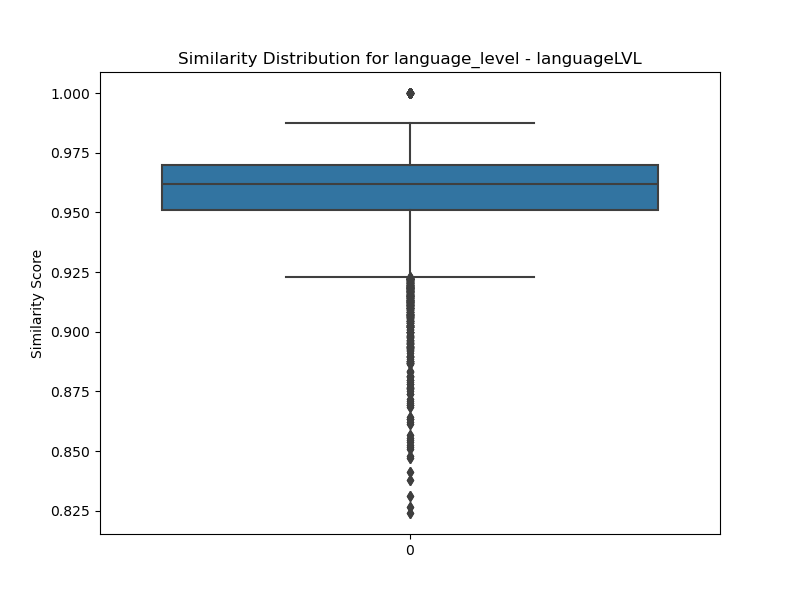

Values plotted in this chart, from the file beside it:
transcript ID, CVL01, ALS04, POF03, BFC09, CFE05, HES08, HES02, ALS10, SOU07, BRE16, UCA07, NOR05, SOU01, CVL02, LDV07, BRE14, POF05, ALS08, LYO02, PES06, BRE04, OCM14, LDV09
CVL01, 1.0, 0.9399, 0.9358, 0.952, 0.9395, 0.9512, 0.9646, 0.9597, 0.9533, 0.9639, 0.9609, 0.9458, 0.947, 0.9562, 0.9347, 0.9602, 0.9222, 0.8898, 0.9691, 0.9261, 0.9651, 0.9476, 0.9485
ALS04, 0.9399, 1, 0.9751, 0.9695, 0.9657, 0.971, 0.9685, 0.9627, 0.966, 0.9503, 0.9511, 0.9612, 0.9676, 0.975, 0.9789, 0.9583, 0.9574, 0.9271, 0.9703, 0.9675, 0.9609, 0.9764, 0.9568
POF03, 0.9358, 0.9751, 1, 0.966, 0.9725, 0.9721, 0.9724, 0.9621, 0.9767, 0.9377, 0.9581, 0.9474, 0.9672, 0.9637, 0.9839, 0.9513, 0.9655, 0.9444, 0.9722, 0.9791, 0.9595, 0.9724, 0.9546
BFC09, 0.952, 0.9695, 0.966, 1, 0.9663, 0.9687, 0.9643, 0.9545, 0.975, 0.9683, 0.9726, 0.9746, 0.9708, 0.972, 0.9667, 0.9667, 0.9366, 0.9035, 0.9708, 0.9585, 0.9743, 0.9549, 0.9722
CFE05, 0.9395, 0.9657, 0.9725, 0.9663, 1, 0.963, 0.967, 0.9593, 0.9736, 0.9404, 0.9481, 0.9536, 0.9574, 0.9634, 0.9736, 0.9455, 0.9525, 0.9555, 0.9617, 0.9744, 0.9488, 0.9649, 0.948
HES08, 0.9512, 0.971, 0.9721, 0.9687, 0.963, 1, 0.9682, 0.9529, 0.9755, 0.9509, 0.9613, 0.9477, 0.9626, 0.9694, 0.9728, 0.9564, 0.964, 0.9183, 0.9742, 0.9662, 0.9572, 0.9664, 0.9591
HES02, 0.9646, 0.9685, 0.9724, 0.9643, 0.967, 0.9682, 1, 0.9719, 0.9704, 0.9602, 0.9688, 0.9537, 0.9662, 0.9714, 0.9724, 0.964, 0.9559, 0.9324, 0.9797, 0.9605, 0.972, 0.9695, 0.9605
ALS10, 0.9597, 0.9627, 0.9621, 0.9545, 0.9593, 0.9529, 0.9719, 1, 0.9619, 0.9601, 0.9575, 0.9463, 0.9669, 0.9687, 0.9575, 0.9658, 0.9349, 0.9293, 0.9671, 0.9478, 0.9698, 0.9689, 0.9513
SOU07, 0.9533, 0.966, 0.9767, 0.975, 0.9736, 0.9755, 0.9704, 0.9619, 1.0, 0.9549, 0.9711, 0.9501, 0.9737, 0.9708, 0.971, 0.9591, 0.9612, 0.9311, 0.9709, 0.9674, 0.9671, 0.9644, 0.9645
BRE16, 0.9639, 0.9503, 0.9377, 0.9683, 0.9404, 0.9509, 0.9602, 0.9601, 0.9549, 1, 0.9726, 0.9625, 0.9602, 0.9626, 0.9344, 0.9703, 0.9038, 0.8611, 0.9592, 0.9195, 0.9835, 0.9457, 0.969
UCA07, 0.9609, 0.9511, 0.9581, 0.9726, 0.9481, 0.9613, 0.9688, 0.9575, 0.9711, 0.9726, 1, 0.9592, 0.973, 0.9627, 0.959, 0.9645, 0.9317, 0.8867, 0.9705, 0.9417, 0.9835, 0.9448, 0.9762
NOR05, 0.9458, 0.9612, 0.9474, 0.9746, 0.9536, 0.9477, 0.9537, 0.9463, 0.9501, 0.9625, 0.9592, 1.0, 0.9556, 0.965, 0.9528, 0.9534, 0.9123, 0.8949, 0.9593, 0.9406, 0.9642, 0.945, 0.9644
SOU01, 0.947, 0.9676, 0.9672, 0.9708, 0.9574, 0.9626, 0.9662, 0.9669, 0.9737, 0.9602, 0.973, 0.9556, 1, 0.9703, 0.9694, 0.9676, 0.9391, 0.9081, 0.9649, 0.948, 0.9719, 0.9623, 0.9709
CVL02, 0.9562, 0.975, 0.9637, 0.972, 0.9634, 0.9694, 0.9714, 0.9687, 0.9708, 0.9626, 0.9627, 0.965, 0.9703, 1, 0.9662, 0.9678, 0.9432, 0.9221, 0.9693, 0.9573, 0.9718, 0.9695, 0.9601
LDV07, 0.9347, 0.9789, 0.9839, 0.9667, 0.9736, 0.9728, 0.9724, 0.9575, 0.971, 0.9344, 0.959, 0.9528, 0.9694, 0.9662, 1, 0.9512, 0.9671, 0.9481, 0.9721, 0.9797, 0.9517, 0.9697, 0.9572
BRE14, 0.9602, 0.9583, 0.9513, 0.9667, 0.9455, 0.9564, 0.964, 0.9658, 0.9591, 0.9703, 0.9645, 0.9534, 0.9676, 0.9678, 0.9512, 1, 0.9274, 0.8872, 0.9649, 0.9346, 0.9744, 0.9537, 0.9596
POF05, 0.9222, 0.9574, 0.9655, 0.9366, 0.9525, 0.964, 0.9559, 0.9349, 0.9612, 0.9038, 0.9317, 0.9123, 0.9391, 0.9432, 0.9671, 0.9274, 1, 0.9457, 0.9638, 0.9666, 0.9239, 0.9591, 0.915
ALS08, 0.8898, 0.9271, 0.9444, 0.9035, 0.9555, 0.9183, 0.9324, 0.9293, 0.9311, 0.8611, 0.8867, 0.8949, 0.9081, 0.9221, 0.9481, 0.8872, 0.9457, 1, 0.9277, 0.9604, 0.8877, 0.9369, 0.8761
LYO02, 0.9691, 0.9703, 0.9722, 0.9708, 0.9617, 0.9742, 0.9797, 0.9671, 0.9709, 0.9592, 0.9705, 0.9593, 0.9649, 0.9693, 0.9721, 0.9649, 0.9638, 0.9277, 1.0, 0.9643, 0.9681, 0.97, 0.9593
PES06, 0.9261, 0.9675, 0.9791, 0.9585, 0.9744, 0.9662, 0.9605, 0.9478, 0.9674, 0.9195, 0.9417, 0.9406, 0.948, 0.9573, 0.9797, 0.9346, 0.9666, 0.9604, 0.9643, 1, 0.9368, 0.9644, 0.9347
BRE04, 0.9651, 0.9609, 0.9595, 0.9743, 0.9488, 0.9572, 0.972, 0.9698, 0.9671, 0.9835, 0.9835, 0.9642, 0.9719, 0.9718, 0.9517, 0.9744, 0.9239, 0.8877, 0.9681, 0.9368, 1, 0.9556, 0.9725
OCM14, 0.9476, 0.9764, 0.9724, 0.9549, 0.9649, 0.9664, 0.9695, 0.9689, 0.9644, 0.9457, 0.9448, 0.945, 0.9623, 0.9695, 0.9697, 0.9537, 0.9591, 0.9369, 0.97, 0.9644, 0.9556, 1, 0.9418
LDV09, 0.9485, 0.9568, 0.9546, 0.9722, 0.948, 0.9591, 0.9605, 0.9513, 0.9645, 0.969, 0.9762, 0.9644, 0.9709, 0.9601, 0.9572, 0.9596, 0.915, 0.8761, 0.9593, 0.9347, 0.9725, 0.9418, 1
LRE09, 0.9525, 0.9761, 0.9755, 0.9677, 0.971, 0.9678, 0.9857, 0.9737, 0.9723, 0.9577, 0.9661, 0.9588, 0.9685, 0.9749, 0.9786, 0.9656, 0.9573, 0.9386, 0.978, 0.966, 0.969, 0.9711, 0.9639
OCM11, 0.9587, 0.963, 0.9526, 0.9581, 0.9498, 0.9498, 0.9692, 0.9703, 0.9532, 0.9673, 0.9542, 0.9556, 0.9575, 0.9667, 0.9468, 0.9616, 0.9316, 0.8999, 0.9665, 0.9384, 0.9704, 0.9701, 0.9502
OCM10, 0.9617, 0.9596, 0.9614, 0.9661, 0.9579, 0.9688, 0.9753, 0.955, 0.9688, 0.96, 0.9745, 0.952, 0.9684, 0.9628, 0.9654, 0.9622, 0.9463, 0.9068, 0.9725, 0.9484, 0.9667, 0.9537, 0.9668
SOU09, 0.9155, 0.9176, 0.9152, 0.9191, 0.9073, 0.9068, 0.924, 0.9184, 0.9186, 0.9222, 0.9232, 0.9197, 0.9185, 0.9196, 0.9084, 0.9188, 0.8789, 0.8567, 0.9174, 0.901, 0.9326, 0.9164, 0.9222
LRE02, 0.9601, 0.9663, 0.967, 0.9705, 0.9621, 0.9583, 0.9707, 0.9776, 0.9727, 0.9691, 0.9721, 0.9632, 0.9751, 0.974, 0.9637, 0.9711, 0.937, 0.919, 0.9688, 0.9508, 0.9797, 0.9674, 0.9649
OCM13, 0.9633, 0.953, 0.9404, 0.9561, 0.9376, 0.9489, 0.9585, 0.9631, 0.9452, 0.9738, 0.9557, 0.9518, 0.9546, 0.9576, 0.9393, 0.9634, 0.913, 0.874, 0.9619, 0.9257, 0.9694, 0.9557, 0.9533
GRE01, 0.938, 0.9403, 0.9573, 0.9257, 0.9578, 0.94, 0.9618, 0.9539, 0.9475, 0.9065, 0.9242, 0.911, 0.9312, 0.9395, 0.9564, 0.92, 0.9497, 0.9646, 0.9558, 0.9612, 0.9271, 0.9533, 0.9046
BFC06, 0.9534, 0.973, 0.9615, 0.9629, 0.9471, 0.9653, 0.9681, 0.9698, 0.9582, 0.9661, 0.9642, 0.9536, 0.9717, 0.966, 0.9629, 0.9656, 0.9392, 0.8939, 0.9742, 0.9463, 0.9704, 0.9685, 0.9578
SPC08, 0.9566, 0.9706, 0.9603, 0.9603, 0.9628, 0.9537, 0.9693, 0.9722, 0.9587, 0.9623, 0.9563, 0.961, 0.9665, 0.969, 0.9619, 0.9579, 0.9363, 0.9266, 0.9711, 0.9536, 0.9679, 0.9712, 0.9493
BOD12, 0.9468, 0.969, 0.9657, 0.9681, 0.9636, 0.9731, 0.9652, 0.948, 0.9713, 0.9451, 0.9629, 0.9613, 0.9578, 0.9702, 0.9719, 0.9516, 0.9609, 0.9231, 0.9695, 0.9639, 0.9579, 0.9556, 0.9541
LOR02, 0.9523, 0.9505, 0.9283, 0.9533, 0.9221, 0.9511, 0.9532, 0.9517, 0.9425, 0.9778, 0.9561, 0.9494, 0.9547, 0.9639, 0.9293, 0.9676, 0.9128, 0.8508, 0.956, 0.91, 0.9717, 0.9455, 0.9521
PES07, 0.9463, 0.9637, 0.9626, 0.9695, 0.9673, 0.9613, 0.9656, 0.9569, 0.9686, 0.9525, 0.9608, 0.963, 0.9638, 0.972, 0.9634, 0.9547, 0.9435, 0.9254, 0.9589, 0.9571, 0.9637, 0.9541, 0.9608
GRE13, 0.9573, 0.9808, 0.9763, 0.9761, 0.9695, 0.9782, 0.9781, 0.965, 0.9764, 0.96, 0.9737, 0.9657, 0.9713, 0.9747, 0.9782, 0.9653, 0.9639, 0.9276, 0.9796, 0.9684, 0.9693, 0.9689, 0.9677
LOR03, 0.9514, 0.9486, 0.9587, 0.9401, 0.9564, 0.9485, 0.9671, 0.9579, 0.9576, 0.9269, 0.9383, 0.9262, 0.9447, 0.9491, 0.9599, 0.9399, 0.9544, 0.95, 0.9626, 0.9578, 0.9418, 0.9552, 0.9219
OCM18, 0.9663, 0.9654, 0.9583, 0.9741, 0.958, 0.9632, 0.9749, 0.9719, 0.9677, 0.9788, 0.975, 0.9661, 0.9718, 0.9802, 0.9573, 0.973, 0.9316, 0.906, 0.9697, 0.9457, 0.9829, 0.9628, 0.9663
UCA05, 0.9338, 0.9549, 0.9634, 0.9444, 0.9745, 0.9552, 0.9584, 0.9519, 0.9653, 0.9233, 0.9335, 0.9248, 0.9468, 0.9537, 0.961, 0.9363, 0.9605, 0.9592, 0.9531, 0.9716, 0.9374, 0.9661, 0.9214
LYO11, 0.9568, 0.9707, 0.972, 0.9701, 0.9775, 0.968, 0.9806, 0.9664, 0.9684, 0.954, 0.964, 0.9656, 0.9632, 0.9708, 0.977, 0.9594, 0.9587, 0.9482, 0.9786, 0.9683, 0.9649, 0.9663, 0.9577
SOU13, 0.9589, 0.9692, 0.9592, 0.9771, 0.9571, 0.9617, 0.9663, 0.97, 0.9646, 0.9769, 0.9708, 0.9703, 0.9755, 0.9785, 0.9573, 0.9784, 0.9293, 0.8966, 0.9693, 0.9422, 0.9798, 0.965, 0.9668
HES01, 0.9316, 0.969, 0.9835, 0.9528, 0.9691, 0.9662, 0.968, 0.96, 0.972, 0.9216, 0.9492, 0.9305, 0.9643, 0.9551, 0.9822, 0.9359, 0.9716, 0.9563, 0.9665, 0.975, 0.9414, 0.9684, 0.9437
HES06, 0.8782, 0.9081, 0.9328, 0.881, 0.9357, 0.9089, 0.9175, 0.9061, 0.9143, 0.8312, 0.8685, 0.8692, 0.8865, 0.8978, 0.9331, 0.8633, 0.9423, 0.9771, 0.9171, 0.9517, 0.8622, 0.9217, 0.8472
GRE03, 0.9465, 0.9708, 0.964, 0.9682, 0.9594, 0.9624, 0.9641, 0.9643, 0.9615, 0.9607, 0.9589, 0.9548, 0.9613, 0.9666, 0.9637, 0.9582, 0.943, 0.9046, 0.9718, 0.9547, 0.9669, 0.9741, 0.9516
GRE07, 0.9589, 0.9671, 0.9743, 0.97, 0.9694, 0.9738, 0.9794, 0.9694, 0.9779, 0.9631, 0.9728, 0.9524, 0.9671, 0.9707, 0.9696, 0.9658, 0.958, 0.9221, 0.9757, 0.9601, 0.972, 0.97, 0.9636
PES04, 0.941, 0.9518, 0.96, 0.9643, 0.9653, 0.9554, 0.9587, 0.9509, 0.9638, 0.9322, 0.948, 0.95, 0.9502, 0.9573, 0.9642, 0.9449, 0.9338, 0.9367, 0.9609, 0.9606, 0.9455, 0.955, 0.9428
CFE09, 0.9582, 0.9368, 0.9391, 0.9429, 0.9556, 0.9407, 0.9604, 0.9623, 0.9577, 0.9541, 0.9454, 0.9353, 0.9429, 0.9585, 0.9346, 0.9443, 0.9221, 0.923, 0.9471, 0.936, 0.9572, 0.9497, 0.9351
ALS03, 0.903, 0.9342, 0.9592, 0.919, 0.9643, 0.9354, 0.9393, 0.9375, 0.9518, 0.8763, 0.9099, 0.8981, 0.925, 0.9268, 0.9565, 0.9038, 0.9601, 0.9798, 0.9383, 0.9678, 0.9059, 0.9419, 0.8937
NOR10, 0.941, 0.9681, 0.9577, 0.9653, 0.9554, 0.9588, 0.959, 0.9634, 0.9569, 0.9609, 0.9512, 0.9504, 0.9622, 0.9636, 0.9599, 0.9623, 0.9302, 0.9018, 0.9626, 0.947, 0.9627, 0.9696, 0.9525
LDV05, 0.9522, 0.9685, 0.967, 0.9585, 0.9658, 0.9617, 0.9804, 0.9656, 0.9618, 0.9448, 0.9525, 0.9531, 0.9546, 0.9685, 0.9707, 0.9578, 0.9607, 0.9446, 0.9759, 0.9663, 0.9585, 0.967, 0.9405
OCM07, 0.956, 0.956, 0.9376, 0.9606, 0.9451, 0.9508, 0.9654, 0.96, 0.9507, 0.9719, 0.9549, 0.9495, 0.952, 0.9641, 0.9425, 0.9656, 0.9201, 0.8798, 0.9596, 0.9298, 0.9665, 0.9488, 0.9521
SEN02, 0.9556, 0.9772, 0.9816, 0.9646, 0.9741, 0.9794, 0.9776, 0.9624, 0.9779, 0.9397, 0.9602, 0.9459, 0.964, 0.9674, 0.9813, 0.9533, 0.9798, 0.9511, 0.9796, 0.9794, 0.9545, 0.9755, 0.951
NOR04, 0.9349, 0.9526, 0.9762, 0.9564, 0.9689, 0.9581, 0.9627, 0.9586, 0.9733, 0.9222, 0.9553, 0.9304, 0.9612, 0.9539, 0.9749, 0.9413, 0.9548, 0.953, 0.9609, 0.9716, 0.9459, 0.9586, 0.9429
PES03, 0.9591, 0.9717, 0.9698, 0.971, 0.9681, 0.9745, 0.9732, 0.9678, 0.9807, 0.9592, 0.9658, 0.9572, 0.9708, 0.9769, 0.968, 0.964, 0.9608, 0.9321, 0.9744, 0.9643, 0.97, 0.977, 0.9563
BFC10, 0.9406, 0.9636, 0.9745, 0.9595, 0.9672, 0.9576, 0.9683, 0.968, 0.9677, 0.9376, 0.9533, 0.9419, 0.9627, 0.9595, 0.9744, 0.9517, 0.953, 0.9433, 0.9667, 0.9675, 0.9552, 0.9684, 0.9479
HES03, 0.9546, 0.9705, 0.9763, 0.9784, 0.9731, 0.9709, 0.9756, 0.9692, 0.9815, 0.9623, 0.9737, 0.9674, 0.9735, 0.973, 0.9752, 0.963, 0.9472, 0.9313, 0.9754, 0.9706, 0.9727, 0.9641, 0.974
PES08, 0.9584, 0.9616, 0.9704, 0.9565, 0.967, 0.963, 0.972, 0.9617, 0.9699, 0.936, 0.9487, 0.9383, 0.9528, 0.9591, 0.9622, 0.9417, 0.9584, 0.9474, 0.9676, 0.9674, 0.9521, 0.9653, 0.937
BOD11, 0.9654, 0.9722, 0.9676, 0.9684, 0.9574, 0.9657, 0.9775, 0.971, 0.9689, 0.9699, 0.9711, 0.9608, 0.9675, 0.9725, 0.9639, 0.9682, 0.947, 0.9108, 0.9771, 0.952, 0.9766, 0.9668, 0.9665
LYO10, 0.9496, 0.9534, 0.9581, 0.966, 0.9615, 0.9558, 0.9607, 0.9552, 0.9643, 0.9538, 0.97, 0.958, 0.9591, 0.9567, 0.9566, 0.9515, 0.9236, 0.9122, 0.9604, 0.9466, 0.964, 0.941, 0.9627
OCM08, 0.9598, 0.967, 0.9556, 0.9702, 0.9609, 0.9636, 0.9698, 0.9663, 0.9666, 0.9659, 0.9701, 0.9658, 0.9683, 0.9751, 0.9611, 0.9649, 0.9432, 0.9121, 0.9732, 0.9494, 0.9706, 0.9628, 0.9634
... 30 more rows
